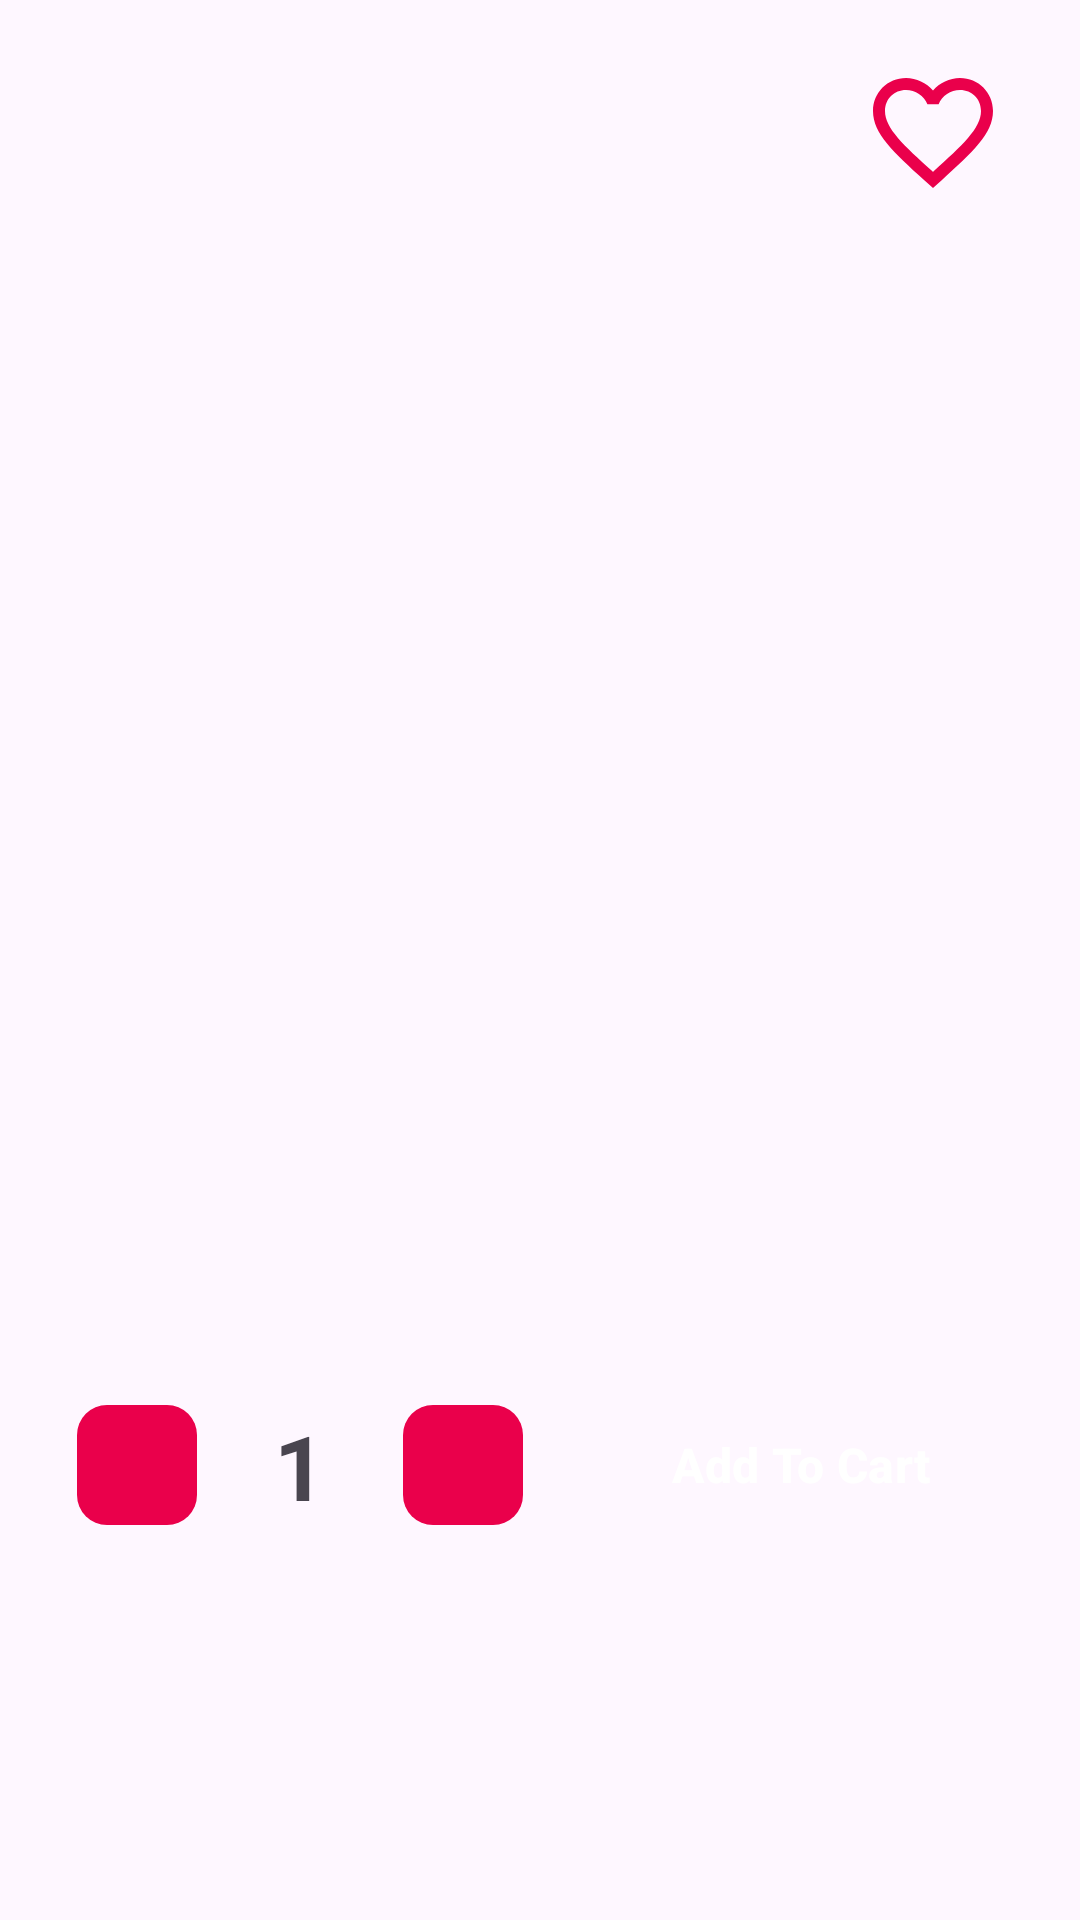

This screen was rendered from an Android layout file. Write that file and the resources it references.
<!-- AndroidManifest.xml: application theme Theme.BonAppetit -->
<!-- res/layout/fragment_yemek_sayfasi.xml -->
<?xml version="1.0" encoding="utf-8"?>
<androidx.constraintlayout.widget.ConstraintLayout xmlns:android="http://schemas.android.com/apk/res/android"
    xmlns:app="http://schemas.android.com/apk/res-auto"
    xmlns:tools="http://schemas.android.com/tools"
    android:id="@+id/yemekSayfasi"
    android:layout_width="match_parent"
    android:layout_height="wrap_content">

    <ImageView
        android:id="@+id/imageViewYemek"
        android:layout_width="200dp"
        android:layout_height="200dp"
        android:layout_marginTop="20dp"
        app:layout_constraintEnd_toEndOf="parent"
        app:layout_constraintStart_toStartOf="parent"
        app:layout_constraintTop_toTopOf="parent"
        tools:ignore="ContentDescription" />

    <TextView
        android:id="@+id/textViewYemek"
        android:layout_width="wrap_content"
        android:layout_height="wrap_content"
        android:layout_marginLeft="25dp"
        android:textSize="25sp"
        android:textStyle="bold"
        app:layout_constraintStart_toStartOf="parent"
        app:layout_constraintTop_toBottomOf="@+id/imageViewYemek"
        tools:ignore="RtlHardcoded" />

    <TextView
        android:id="@+id/textViewYemekAciklama"
        android:layout_width="0dp"
        android:layout_height="wrap_content"
        android:layout_marginTop="15dp"
        app:layout_constraintEnd_toEndOf="@+id/textViewFiyat"
        app:layout_constraintStart_toStartOf="@+id/textViewYemek"
        app:layout_constraintTop_toBottomOf="@+id/textViewYemek" />

    <TextView
        android:id="@+id/textViewFiyat"
        android:layout_width="wrap_content"
        android:layout_height="wrap_content"
        android:layout_marginRight="25dp"
        android:textSize="25sp"
        android:textStyle="bold"
        app:layout_constraintBottom_toBottomOf="@+id/textViewYemek"
        app:layout_constraintEnd_toEndOf="parent"
        app:layout_constraintTop_toTopOf="@+id/textViewYemek"
        tools:ignore="RtlHardcoded" />

    <ImageView
        android:id="@+id/buttonSubtractFood"
        android:layout_width="40dp"
        android:layout_height="40dp"
        android:layout_marginBottom="10dp"
        android:layout_marginTop="20dp"
        android:background="@drawable/food_page_button_background"
        app:layout_constraintBottom_toBottomOf="parent"
        app:layout_constraintEnd_toStartOf="@+id/textViewFoodAmount"
        app:layout_constraintHorizontal_bias="0.5"
        app:layout_constraintStart_toStartOf="parent"
        app:layout_constraintTop_toBottomOf="@+id/textViewSepettekiAdet"
        app:srcCompat="@drawable/subtract_icon"
        tools:ignore="ContentDescription" />

    <TextView
        android:id="@+id/textViewFoodAmount"
        android:layout_width="wrap_content"
        android:layout_height="wrap_content"
        android:text="1"
        android:textSize="30sp"
        android:textStyle="bold"
        app:layout_constraintBottom_toBottomOf="@+id/buttonSubtractFood"
        app:layout_constraintEnd_toStartOf="@+id/buttonAddFood"
        app:layout_constraintHorizontal_bias="0.5"
        app:layout_constraintStart_toEndOf="@+id/buttonSubtractFood"
        app:layout_constraintTop_toTopOf="@+id/buttonSubtractFood"
        tools:ignore="HardcodedText" />

    <ImageView
        android:id="@+id/buttonAddFood"
        android:layout_width="40dp"
        android:layout_height="40dp"
        android:background="@drawable/food_page_button_background"
        app:layout_constraintBottom_toBottomOf="@+id/buttonSubtractFood"
        app:layout_constraintEnd_toStartOf="@+id/buttonAddToCart"
        app:layout_constraintHorizontal_bias="0.5"
        app:layout_constraintStart_toEndOf="@+id/textViewFoodAmount"
        app:layout_constraintTop_toTopOf="@+id/buttonSubtractFood"
        app:srcCompat="@drawable/add_icon"
        tools:ignore="ContentDescription" />

    <Button
        android:id="@+id/buttonAddToCart"
        style="?attr/materialButtonOutlinedStyle"
        android:layout_width="wrap_content"
        android:layout_height="40dp"
        android:backgroundTint="@color/primaryColor"
        android:text="@string/add_to_cart"
        android:textColor="@color/white"
        android:textSize="16sp"
        android:textStyle="bold"
        app:layout_constraintBottom_toBottomOf="@+id/buttonSubtractFood"
        app:layout_constraintEnd_toEndOf="parent"
        app:layout_constraintHorizontal_bias="0.5"
        app:layout_constraintStart_toEndOf="@+id/buttonAddFood"
        app:layout_constraintTop_toTopOf="@+id/buttonSubtractFood"
        tools:ignore="TouchTargetSizeCheck" />

    <ImageView
        android:id="@+id/favourite_button"
        android:layout_width="wrap_content"
        android:layout_height="wrap_content"
        android:layout_marginRight="25dp"
        app:layout_constraintEnd_toEndOf="parent"
        app:layout_constraintTop_toTopOf="@+id/imageViewYemek"
        app:srcCompat="@drawable/food_favourite_false"
        tools:ignore="ContentDescription,RtlHardcoded" />

    <TextView
        android:id="@+id/textViewSepettekiAdet"
        android:layout_width="wrap_content"
        android:layout_height="wrap_content"
        android:layout_marginTop="20dp"
        app:layout_constraintStart_toStartOf="@+id/textViewYemekAciklama"
        app:layout_constraintTop_toBottomOf="@+id/textViewYemekAciklama" />

</androidx.constraintlayout.widget.ConstraintLayout>
<!-- resources referenced by this layout -->
<resources>
  <color name="primaryColor">#ea004b</color>
  <color name="white">#FFFFFFFF</color>
  <!-- drawable food_favourite_false (drawable) -->
  <vector android:height="48dp" android:tint="@color/primaryColor"
      android:viewportHeight="24" android:viewportWidth="24"
      android:width="48dp" xmlns:android="http://schemas.android.com/apk/res/android">
      <path android:fillColor="@android:color/white" android:pathData="M16.5,3c-1.74,0 -3.41,0.81 -4.5,2.09C10.91,3.81 9.24,3 7.5,3 4.42,3 2,5.42 2,8.5c0,3.78 3.4,6.86 8.55,11.54L12,21.35l1.45,-1.32C18.6,15.36 22,12.28 22,8.5 22,5.42 19.58,3 16.5,3zM12.1,18.55l-0.1,0.1 -0.1,-0.1C7.14,14.24 4,11.39 4,8.5 4,6.5 5.5,5 7.5,5c1.54,0 3.04,0.99 3.57,2.36h1.87C13.46,5.99 14.96,5 16.5,5c2,0 3.5,1.5 3.5,3.5 0,2.89 -3.14,5.74 -7.9,10.05z"/>
  </vector>
  <!-- drawable food_page_button_background (drawable) -->
  <shape xmlns:android="http://schemas.android.com/apk/res/android">
      <solid android:color="@color/primaryColor" />
      <corners
          android:topLeftRadius="10dp"
          android:topRightRadius="10dp"
          android:bottomLeftRadius="10dp"
          android:bottomRightRadius="10dp"
          />
      <size
          android:height="20dp"
          android:width="20dp"/>
  </shape>
  <string name="add_to_cart">Add To Cart</string>
  <style name="Theme.BonAppetit" parent="Base.Theme.BonAppetit" />
  <style name="Base.Theme.BonAppetit" parent="Theme.Material3.Light.NoActionBar">
          
          
          <item name="android:statusBarColor">@color/primaryColor</item>
          <item name="android:textColorHint">@color/black</item>
      </style>
  <color name="black">#FF000000</color>
</resources>
